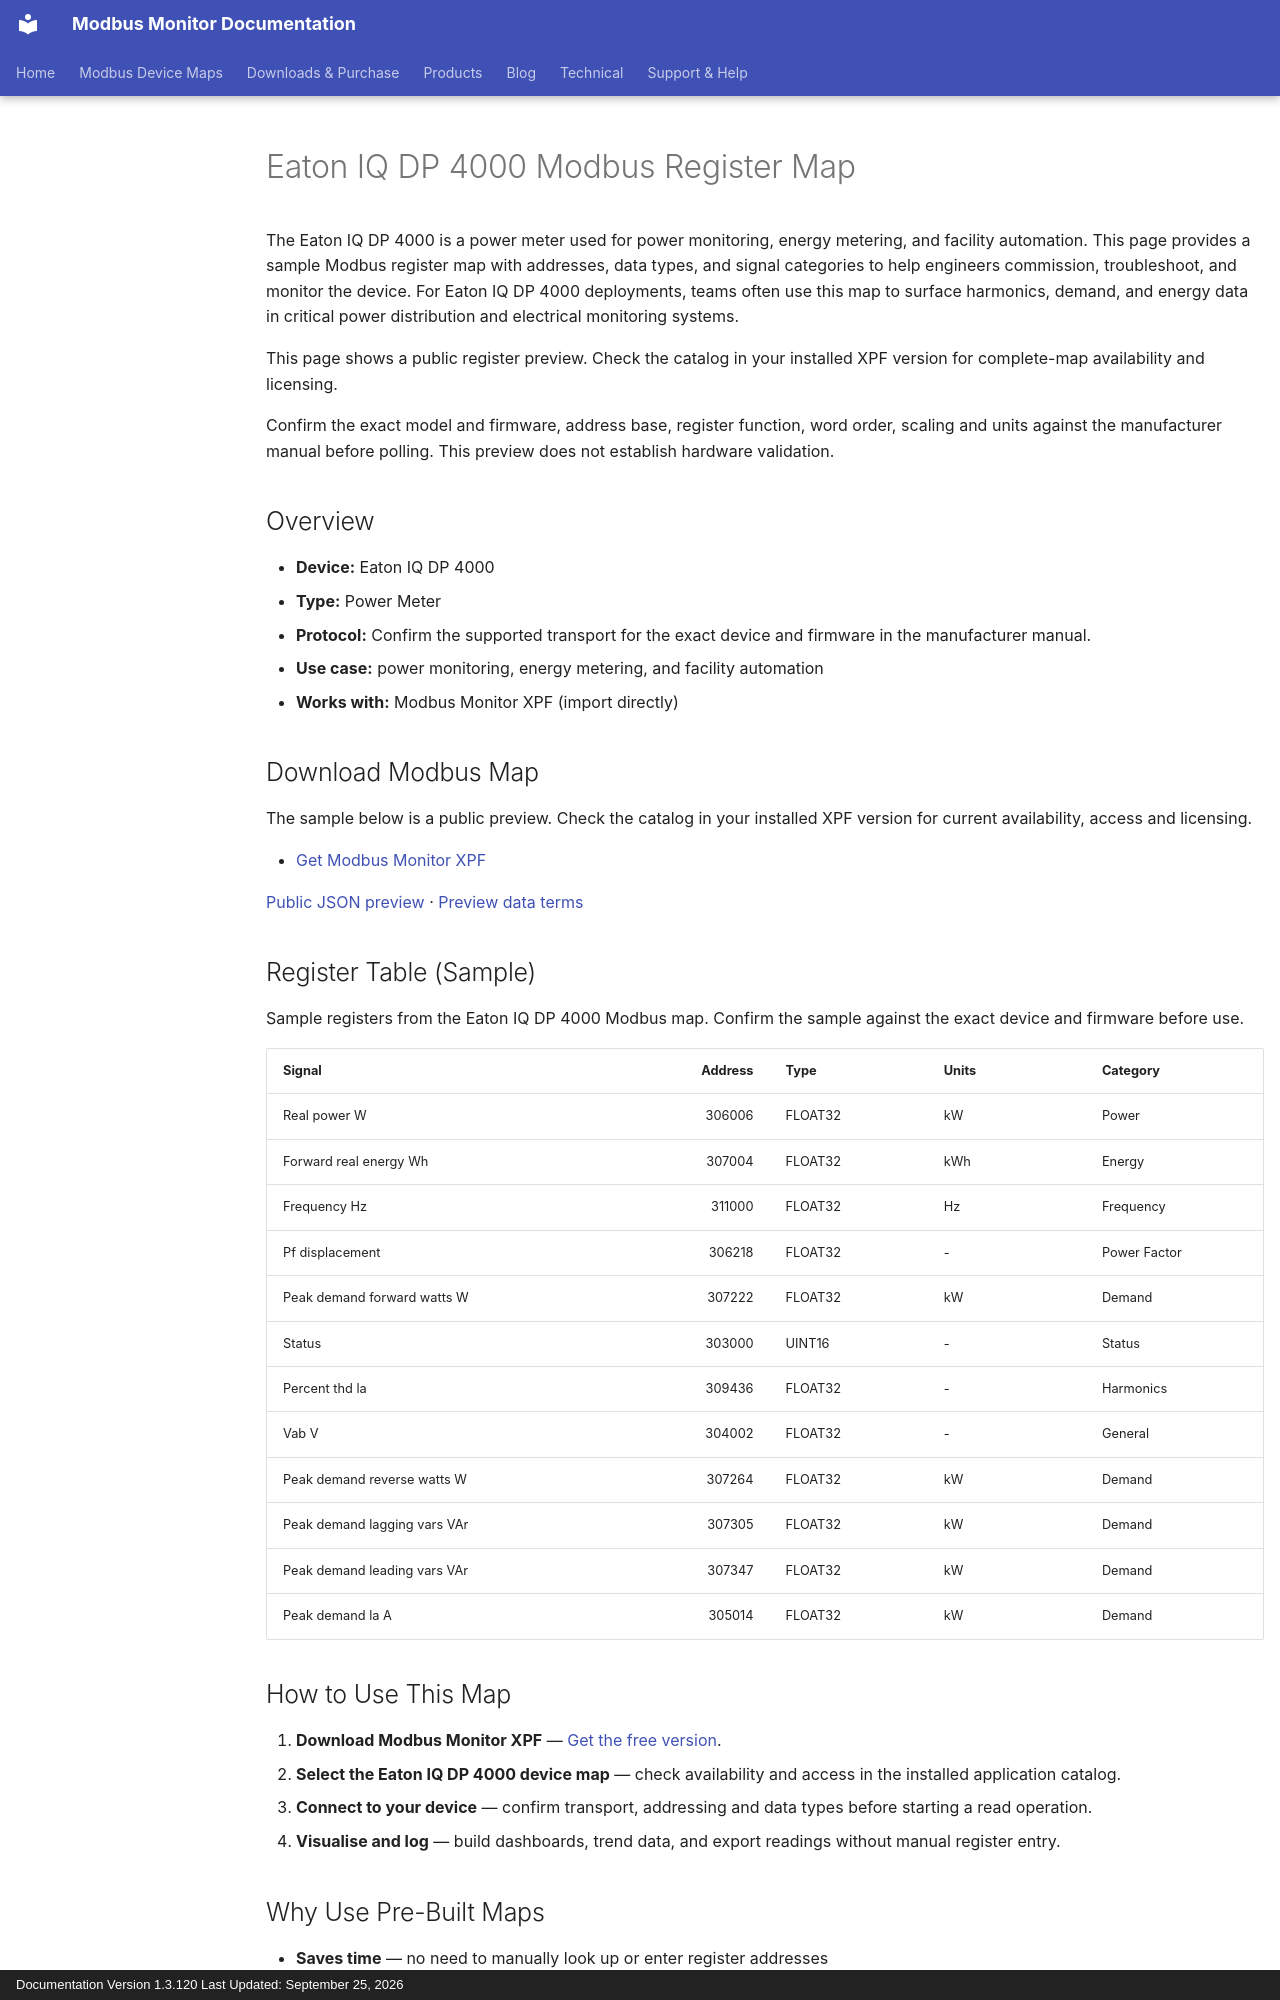

repository: Modbus-Monitor/modbus-monitor-docs · page: products/xpf/device-maps/eaton/iq-dp-4000/index.html · generator: mkdocs · copyright: Documentation Version 1.3.120 Last Updated: September 25, 2026

---
title: Eaton IQ DP 4000 Modbus Register Map
description: Eaton IQ DP 4000 Modbus map and register map with sample Modbus registers, register addresses, and power meter overview for engineers. Includes sample addresses and data types for review before use with Modbus Monitor XPF.
---

# Eaton IQ DP 4000 Modbus Register Map

The Eaton IQ DP 4000 is a power meter used for power monitoring, energy metering, and facility automation. This page provides a sample Modbus register map with addresses, data types, and signal categories to help engineers commission, troubleshoot, and monitor the device. For Eaton IQ DP 4000 deployments, teams often use this map to surface harmonics, demand, and energy data in critical power distribution and electrical monitoring systems.

This page shows a public register preview. Check the catalog in your installed XPF version for complete-map availability and licensing.

Confirm the exact model and firmware, address base, register function, word order, scaling and units against the manufacturer manual before polling. This preview does not establish hardware validation.

## Overview

- **Device:** Eaton IQ DP 4000
- **Type:** Power Meter
- **Protocol:** Confirm the supported transport for the exact device and firmware in the manufacturer manual.
- **Use case:** power monitoring, energy metering, and facility automation
- **Works with:** Modbus Monitor XPF (import directly)

## Download Modbus Map

The sample below is a public preview. Check the catalog in your installed XPF version for current availability, access and licensing.

- [Get Modbus Monitor XPF](https://www.modbusmonitor.com/download)

[Public JSON preview](https://modbus-monitor.github.io/modbus-device-maps/maps/eaton/iq-dp-4000.json) · [Preview data terms](https://modbus-monitor.github.io/modbus-device-maps/data-license/)

## Register Table (Sample)

Sample registers from the Eaton IQ DP 4000 Modbus map. Confirm the sample against the exact device and firmware before use.

| Signal | Address | Type | Units | Category |
|---|---:|---|---|---|
| Real power W | 306006 | FLOAT32 | kW | Power |
| Forward real energy Wh | 307004 | FLOAT32 | kWh | Energy |
| Frequency Hz | 311000 | FLOAT32 | Hz | Frequency |
| Pf displacement | 306218 | FLOAT32 | - | Power Factor |
| Peak demand forward watts W | 307222 | FLOAT32 | kW | Demand |
| Status | 303000 | UINT16 | - | Status |
| Percent thd la | 309436 | FLOAT32 | - | Harmonics |
| Vab V | 304002 | FLOAT32 | - | General |
| Peak demand reverse watts W | 307264 | FLOAT32 | kW | Demand |
| Peak demand lagging vars VAr | 307305 | FLOAT32 | kW | Demand |
| Peak demand leading vars VAr | 307347 | FLOAT32 | kW | Demand |
| Peak demand la A | 305014 | FLOAT32 | kW | Demand |

## How to Use This Map

1. **Download Modbus Monitor XPF** — [Get the free version](https://www.modbusmonitor.com/download).
2. **Select the Eaton IQ DP 4000 device map** — check availability and access in the installed application catalog.
3. **Connect to your device** — confirm transport, addressing and data types before starting a read operation.
4. **Visualise and log** — build dashboards, trend data, and export readings without manual register entry.
